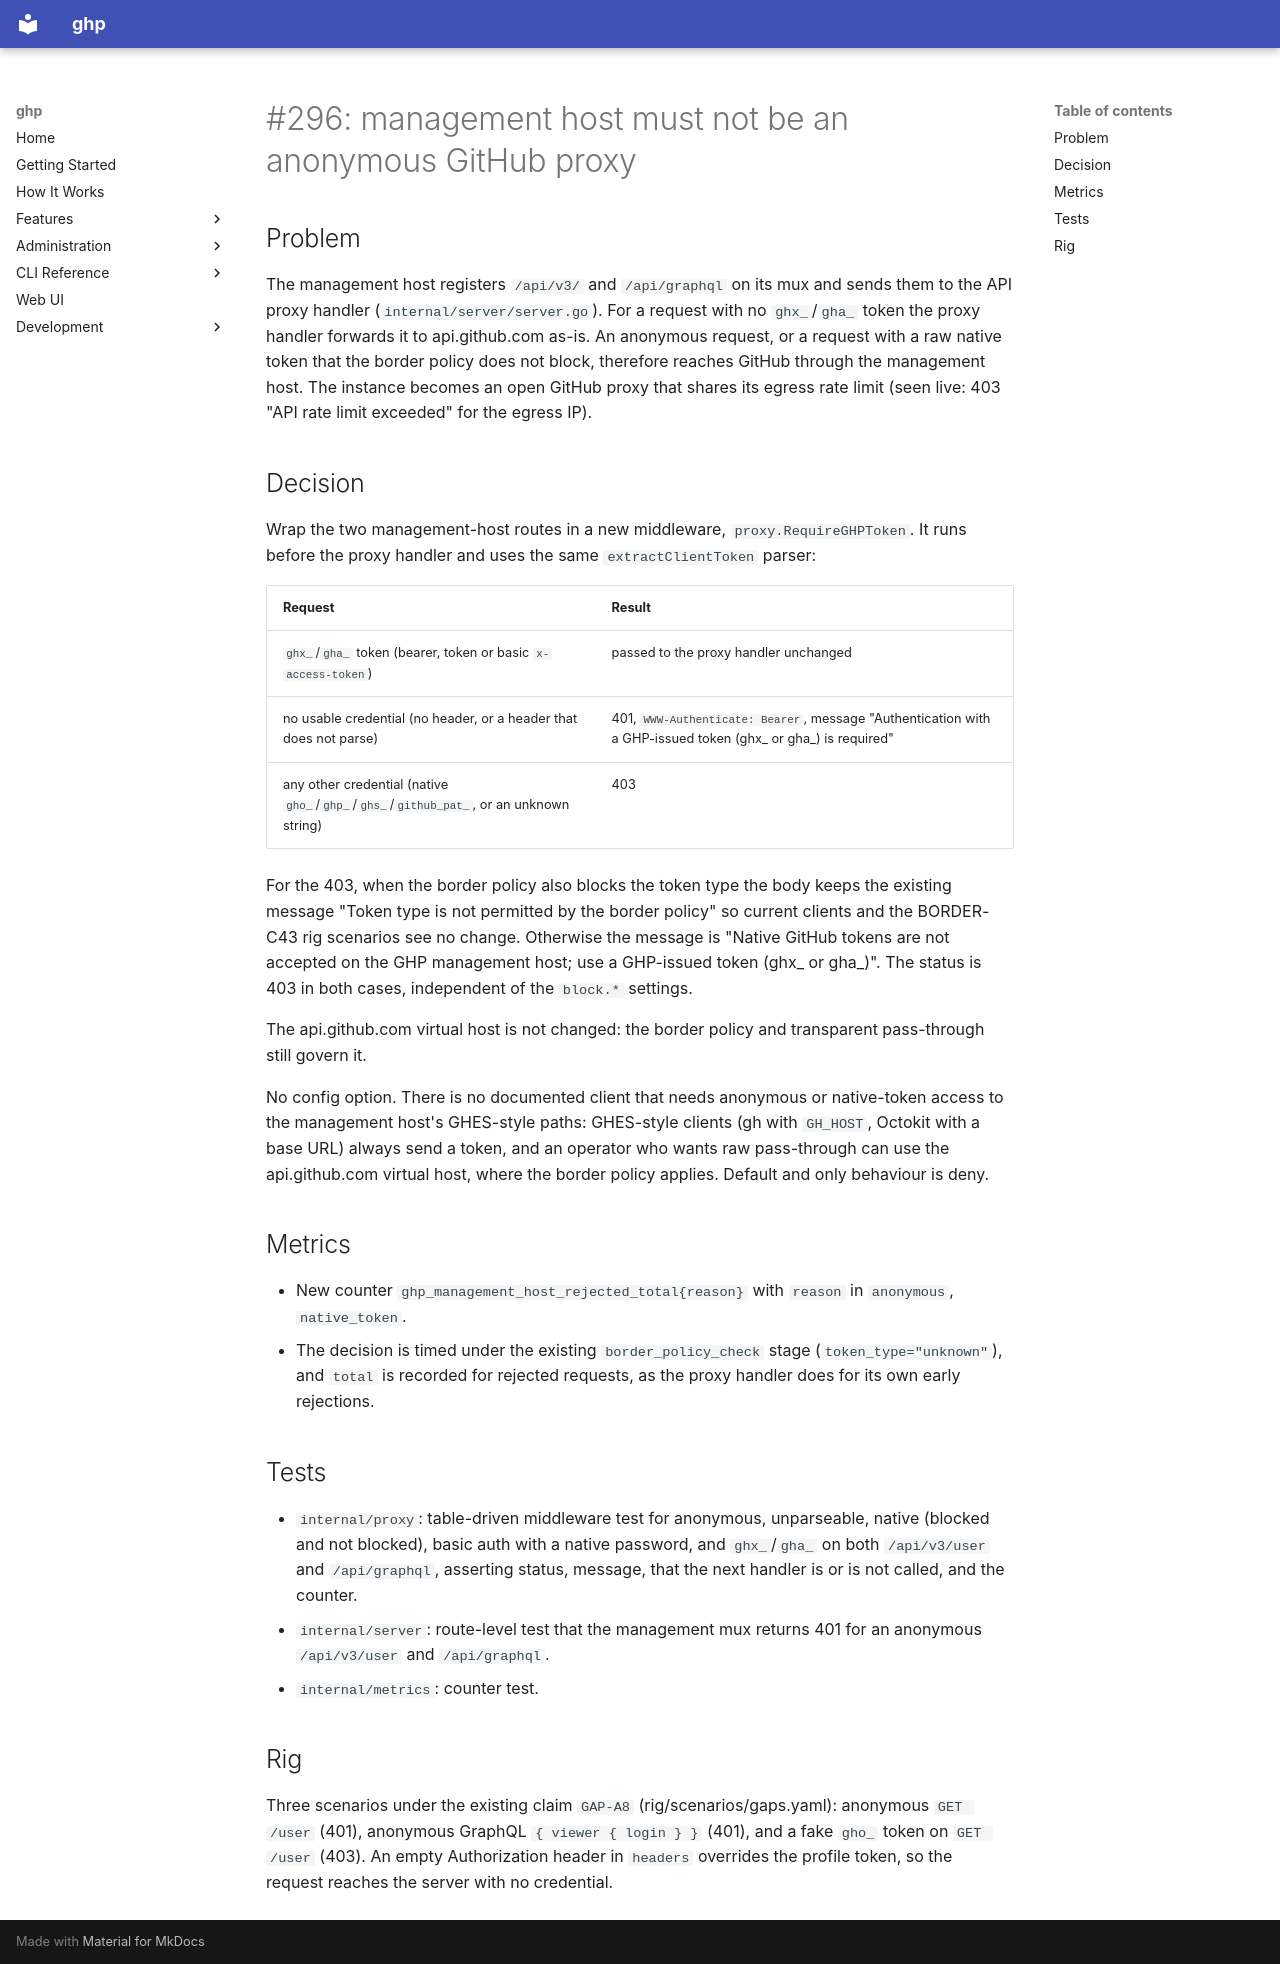

repository: goodtune/ghp · page: superpowers/specs/2026-11-06-296-design/index.html · generator: mkdocs

# #296: management host must not be an anonymous GitHub proxy

## Problem

The management host registers `/api/v3/` and `/api/graphql` on its mux and
sends them to the API proxy handler (`internal/server/server.go`). For a
request with no `ghx_`/`gha_` token the proxy handler forwards it to
api.github.com as-is. An anonymous request, or a request with a raw native
token that the border policy does not block, therefore reaches GitHub
through the management host. The instance becomes an open GitHub proxy that
shares its egress rate limit (seen live: 403 "API rate limit exceeded" for
the egress IP).

## Decision

Wrap the two management-host routes in a new middleware,
`proxy.RequireGHPToken`. It runs before the proxy handler and uses the same
`extractClientToken` parser:

| Request | Result |
|---|---|
| `ghx_`/`gha_` token (bearer, token or basic `x-access-token`) | passed to the proxy handler unchanged |
| no usable credential (no header, or a header that does not parse) | 401, `WWW-Authenticate: Bearer`, message "Authentication with a GHP-issued token (ghx_ or gha_) is required" |
| any other credential (native `gho_`/`ghp_`/`ghs_`/`github_pat_`, or an unknown string) | 403 |

For the 403, when the border policy also blocks the token type the body
keeps the existing message "Token type is not permitted by the border
policy" so current clients and the BORDER-C43 rig scenarios see no change.
Otherwise the message is "Native GitHub tokens are not accepted on the GHP
management host; use a GHP-issued token (ghx_ or gha_)". The status is 403
in both cases, independent of the `block.*` settings.

The api.github.com virtual host is not changed: the border policy and
transparent pass-through still govern it.

No config option. There is no documented client that needs anonymous or
native-token access to the management host's GHES-style paths: GHES-style
clients (gh with `GH_HOST`, Octokit with a base URL) always send a token,
and an operator who wants raw pass-through can use the api.github.com
virtual host, where the border policy applies. Default and only behaviour
is deny.

## Metrics

- New counter `ghp_management_host_rejected_total{reason}` with
  `reason` in `anonymous`, `native_token`.
- The decision is timed under the existing `border_policy_check` stage
  (`token_type="unknown"`), and `total` is recorded for rejected requests,
  as the proxy handler does for its own early rejections.

## Tests

- `internal/proxy`: table-driven middleware test for anonymous, unparseable,
  native (blocked and not blocked), basic auth with a native password, and
  `ghx_`/`gha_` on both `/api/v3/user` and `/api/graphql`, asserting status,
  message, that the next handler is or is not called, and the counter.
- `internal/server`: route-level test that the management mux returns 401
  for an anonymous `/api/v3/user` and `/api/graphql`.
- `internal/metrics`: counter test.

## Rig

Three scenarios under the existing claim `GAP-A8` (rig/scenarios/gaps.yaml):
anonymous `GET /user` (401), anonymous GraphQL `{ viewer { login } }` (401),
and a fake `gho_` token on `GET /user` (403). An empty Authorization header
in `headers` overrides the profile token, so the request reaches the server
with no credential.
